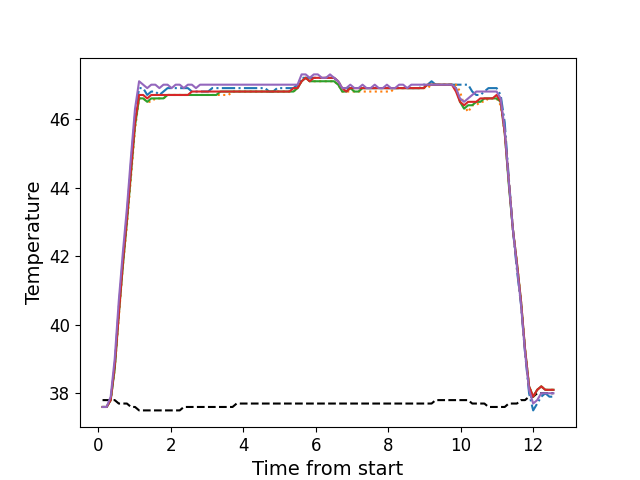

Data behind this chart, as committed beside it:
, times, neutral, z1, z2, z3, z4, z5
0, 0.1216, 37.8, 37.6, 37.6, 37.6, 37.6, 37.6
1, 0.2345, 37.8, 37.6, 37.6, 37.6, 37.6, 37.6
2, 0.3456, 37.8, 37.8, 37.8, 37.8, 37.8, 37.9
3, 0.4571, 37.8, 38.8, 38.7, 38.7, 38.8, 39.0
4, 0.5697, 37.7, 40.5, 40.2, 40.3, 40.3, 40.7
5, 0.6813, 37.7, 41.9, 41.7, 41.7, 41.8, 42.1
6, 0.7942, 37.7, 43.2, 42.9, 43.0, 43.1, 43.4
7, 0.9059, 37.6, 44.7, 44.3, 44.4, 44.5, 44.9
8, 1.018, 37.6, 46.1, 45.7, 45.8, 45.9, 46.3
9, 1.13, 37.5, 46.9, 46.6, 46.6, 46.7, 47.1
10, 1.242, 37.5, 46.9, 46.6, 46.6, 46.7, 47.0
11, 1.354, 37.5, 46.7, 46.5, 46.5, 46.6, 46.9
12, 1.466, 37.5, 46.8, 46.5, 46.6, 46.7, 47.0
13, 1.578, 37.5, 46.8, 46.6, 46.6, 46.7, 47.0
14, 1.69, 37.5, 46.7, 46.6, 46.6, 46.7, 46.9
15, 1.802, 37.5, 46.8, 46.6, 46.6, 46.7, 47.0
16, 1.915, 37.5, 46.9, 46.7, 46.7, 46.7, 47.0
17, 2.027, 37.5, 46.9, 46.7, 46.7, 46.7, 46.9
18, 2.138, 37.5, 46.9, 46.7, 46.7, 46.7, 47.0
19, 2.251, 37.5, 46.9, 46.7, 46.7, 46.7, 47.0
20, 2.363, 37.6, 46.9, 46.7, 46.7, 46.7, 46.9
21, 2.475, 37.6, 46.9, 46.7, 46.7, 46.7, 47.0
22, 2.587, 37.6, 46.8, 46.7, 46.7, 46.8, 47.0
23, 2.699, 37.6, 46.8, 46.7, 46.7, 46.8, 46.9
24, 2.811, 37.6, 46.8, 46.7, 46.7, 46.8, 47.0
25, 2.923, 37.6, 46.8, 46.7, 46.7, 46.8, 47.0
26, 3.034, 37.6, 46.8, 46.7, 46.7, 46.8, 47.0
27, 3.147, 37.6, 46.9, 46.7, 46.7, 46.8, 47.0
28, 3.259, 37.6, 46.9, 46.7, 46.7, 46.8, 47.0
29, 3.372, 37.6, 46.9, 46.7, 46.8, 46.8, 47.0
30, 3.484, 37.6, 46.9, 46.7, 46.8, 46.8, 47.0
31, 3.595, 37.6, 46.9, 46.7, 46.8, 46.8, 47.0
32, 3.708, 37.6, 46.9, 46.8, 46.8, 46.8, 47.0
33, 3.82, 37.7, 46.9, 46.8, 46.8, 46.8, 47.0
34, 3.932, 37.7, 46.9, 46.8, 46.8, 46.8, 47.0
35, 4.044, 37.7, 46.9, 46.8, 46.8, 46.8, 47.0
36, 4.156, 37.7, 46.9, 46.8, 46.8, 46.8, 47.0
37, 4.267, 37.7, 46.9, 46.8, 46.8, 46.8, 47.0
38, 4.38, 37.7, 46.9, 46.8, 46.8, 46.8, 47.0
39, 4.492, 37.7, 46.9, 46.8, 46.8, 46.8, 47.0
40, 4.604, 37.7, 46.9, 46.8, 46.8, 46.8, 47.0
41, 4.716, 37.7, 46.8, 46.8, 46.8, 46.8, 47.0
42, 4.827, 37.7, 46.8, 46.8, 46.8, 46.8, 47.0
43, 4.94, 37.7, 46.9, 46.8, 46.8, 46.8, 47.0
44, 5.053, 37.7, 46.9, 46.8, 46.8, 46.8, 47.0
45, 5.164, 37.7, 46.9, 46.8, 46.8, 46.8, 47.0
46, 5.276, 37.7, 46.9, 46.8, 46.8, 46.8, 47.0
47, 5.388, 37.7, 46.9, 46.8, 46.8, 46.9, 47.0
48, 5.501, 37.7, 47.0, 46.9, 46.9, 46.9, 47.0
49, 5.612, 37.7, 47.2, 47.1, 47.1, 47.1, 47.3
50, 5.725, 37.7, 47.2, 47.2, 47.2, 47.2, 47.3
51, 5.836, 37.7, 47.2, 47.1, 47.1, 47.1, 47.2
52, 5.949, 37.7, 47.2, 47.1, 47.1, 47.2, 47.3
53, 6.061, 37.7, 47.2, 47.1, 47.1, 47.2, 47.3
54, 6.173, 37.7, 47.2, 47.1, 47.1, 47.2, 47.2
55, 6.285, 37.7, 47.2, 47.1, 47.1, 47.2, 47.2
56, 6.397, 37.7, 47.2, 47.1, 47.1, 47.2, 47.3
57, 6.508, 37.7, 47.2, 47.1, 47.1, 47.2, 47.2
58, 6.622, 37.7, 47.1, 47.0, 47.0, 47.1, 47.1
59, 6.734, 37.7, 46.9, 46.8, 46.8, 46.9, 46.9
... 52 more rows
